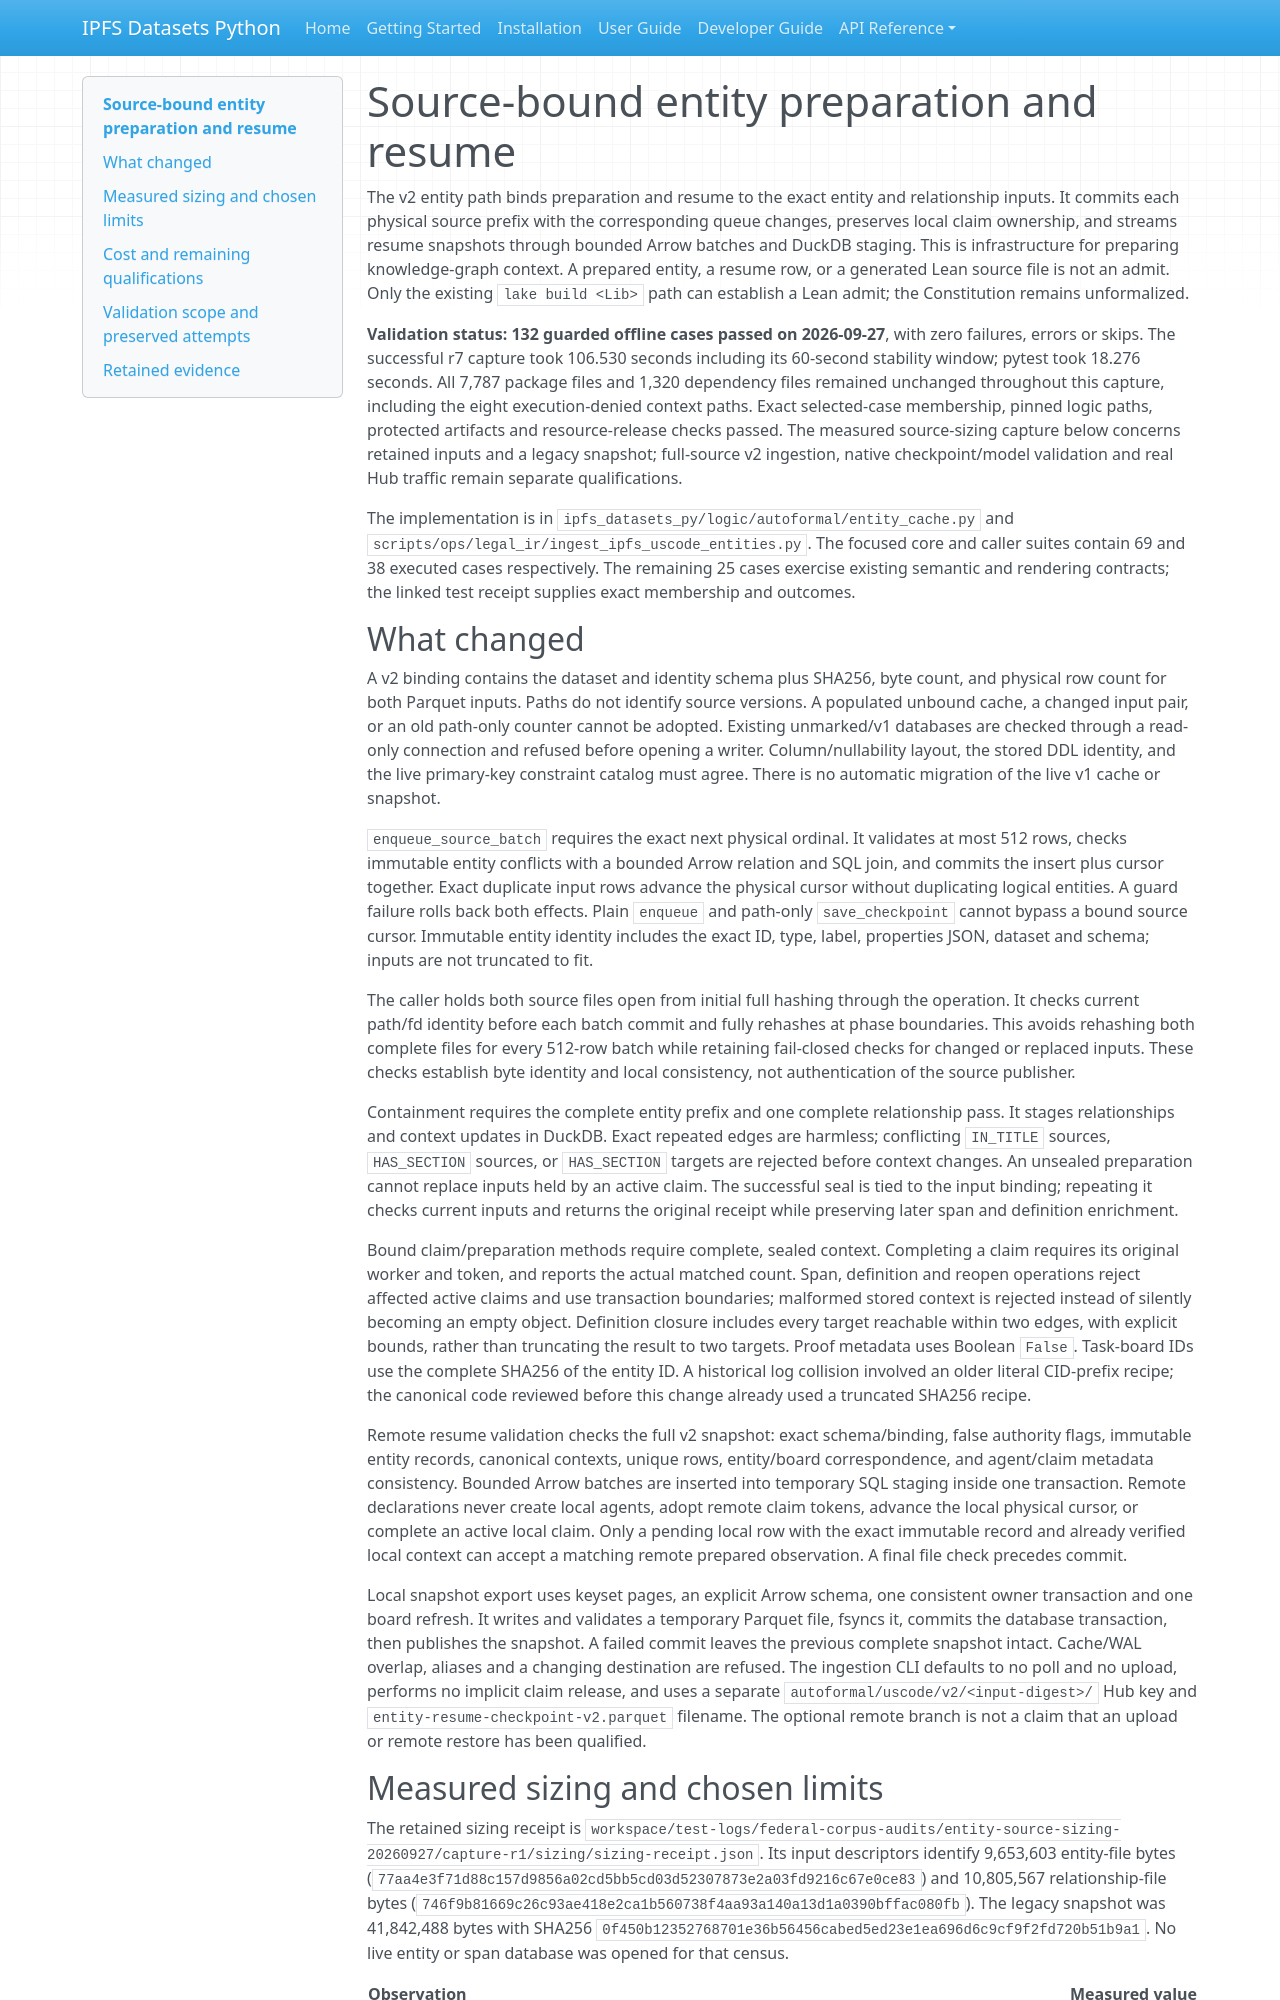

repository: endomorphosis/ipfs_datasets_py · page: implementation/reports/entity_source_bound_resume/index.html · generator: mkdocs

# Source-bound entity preparation and resume

The v2 entity path binds preparation and resume to the exact entity and relationship inputs. It commits each physical source prefix with the corresponding queue changes, preserves local claim ownership, and streams resume snapshots through bounded Arrow batches and DuckDB staging. This is infrastructure for preparing knowledge-graph context. A prepared entity, a resume row, or a generated Lean source file is not an admit. Only the existing `lake build <Lib>` path can establish a Lean admit; the Constitution remains unformalized.

**Validation status: 132 guarded offline cases passed on 2026-09-27**, with zero failures, errors or skips. The successful r7 capture took 106.530 seconds including its 60-second stability window; pytest took 18.276 seconds. All 7,787 package files and 1,320 dependency files remained unchanged throughout this capture, including the eight execution-denied context paths. Exact selected-case membership, pinned logic paths, protected artifacts and resource-release checks passed. The measured source-sizing capture below concerns retained inputs and a legacy snapshot; full-source v2 ingestion, native checkpoint/model validation and real Hub traffic remain separate qualifications.

The implementation is in `ipfs_datasets_py/logic/autoformal/entity_cache.py` and `scripts/ops/legal_ir/ingest_ipfs_uscode_entities.py`. The focused core and caller suites contain 69 and 38 executed cases respectively. The remaining 25 cases exercise existing semantic and rendering contracts; the linked test receipt supplies exact membership and outcomes.

## What changed

A v2 binding contains the dataset and identity schema plus SHA256, byte count, and physical row count for both Parquet inputs. Paths do not identify source versions. A populated unbound cache, a changed input pair, or an old path-only counter cannot be adopted. Existing unmarked/v1 databases are checked through a read-only connection and refused before opening a writer. Column/nullability layout, the stored DDL identity, and the live primary-key constraint catalog must agree. There is no automatic migration of the live v1 cache or snapshot.

`enqueue_source_batch` requires the exact next physical ordinal. It validates at most 512 rows, checks immutable entity conflicts with a bounded Arrow relation and SQL join, and commits the insert plus cursor together. Exact duplicate input rows advance the physical cursor without duplicating logical entities. A guard failure rolls back both effects. Plain `enqueue` and path-only `save_checkpoint` cannot bypass a bound source cursor. Immutable entity identity includes the exact ID, type, label, properties JSON, dataset and schema; inputs are not truncated to fit.

The caller holds both source files open from initial full hashing through the operation. It checks current path/fd identity before each batch commit and fully rehashes at phase boundaries. This avoids rehashing both complete files for every 512-row batch while retaining fail-closed checks for changed or replaced inputs. These checks establish byte identity and local consistency, not authentication of the source publisher.

Containment requires the complete entity prefix and one complete relationship pass. It stages relationships and context updates in DuckDB. Exact repeated edges are harmless; conflicting `IN_TITLE` sources, `HAS_SECTION` sources, or `HAS_SECTION` targets are rejected before context changes. An unsealed preparation cannot replace inputs held by an active claim. The successful seal is tied to the input binding; repeating it checks current inputs and returns the original receipt while preserving later span and definition enrichment.

Bound claim/preparation methods require complete, sealed context. Completing a claim requires its original worker and token, and reports the actual matched count. Span, definition and reopen operations reject affected active claims and use transaction boundaries; malformed stored context is rejected instead of silently becoming an empty object. Definition closure includes every target reachable within two edges, with explicit bounds, rather than truncating the result to two targets. Proof metadata uses Boolean `False`. Task-board IDs use the complete SHA256 of the entity ID. A historical log collision involved an older literal CID-prefix recipe; the canonical code reviewed before this change already used a truncated SHA256 recipe.

Remote resume validation checks the full v2 snapshot: exact schema/binding, false authority flags, immutable entity records, canonical contexts, unique rows, entity/board correspondence, and agent/claim metadata consistency. Bounded Arrow batches are inserted into temporary SQL staging inside one transaction. Remote declarations never create local agents, adopt remote claim tokens, advance the local physical cursor, or complete an active local claim. Only a pending local row with the exact immutable record and already verified local context can accept a matching remote prepared observation. A final file check precedes commit.

Local snapshot export uses keyset pages, an explicit Arrow schema, one consistent owner transaction and one board refresh. It writes and validates a temporary Parquet file, fsyncs it, commits the database transaction, then publishes the snapshot. A failed commit leaves the previous complete snapshot intact. Cache/WAL overlap, aliases and a changing destination are refused. The ingestion CLI defaults to no poll and no upload, performs no implicit claim release, and uses a separate `autoformal/uscode/v2/<input-digest>/` Hub key and `entity-resume-checkpoint-v2.parquet` filename. The optional remote branch is not a claim that an upload or remote restore has been qualified.
